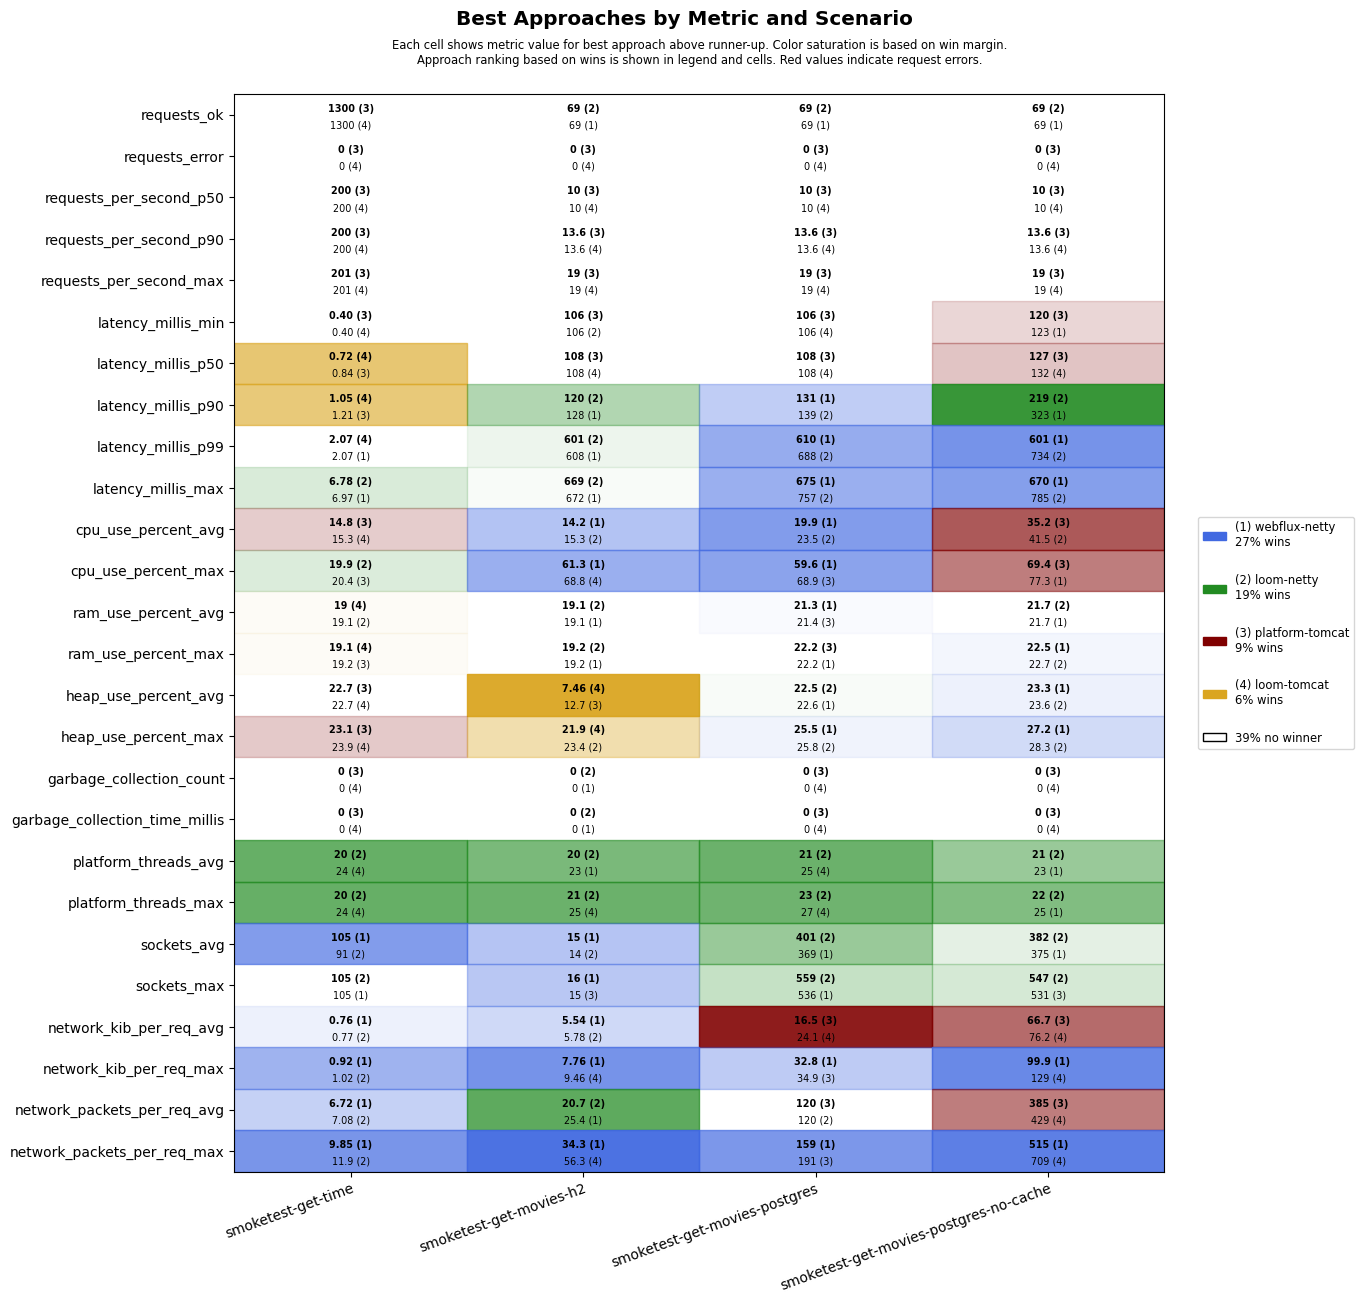

The data file committed next to this chart (first rows):
scenario, approach, requests_ok, requests_error, requests_per_second_p50, requests_per_second_p90, requests_per_second_max, latency_millis_min, latency_millis_p50, latency_millis_p90, latency_millis_p99, latency_millis_max, cpu_use_percent_avg, cpu_use_percent_max, ram_use_percent_avg, ram_use_percent_max, heap_use_percent_avg, heap_use_percent_max, garbage_collection_count, garbage_collection_time_millis, platform_threads_avg, platform_threads_max, sockets_avg, sockets_max
smoketest-get-time, platform-tomcat, 1300, 0, 200, 200, 201, 0.40, 0.84, 1.21, 2.77, 10.0, 14.8, 20.4, 19.2, 19.2, 22.7, 23.1, 0, 0, 90, 90, 5, 5
smoketest-get-time, loom-tomcat, 1300, 0, 200, 200, 201, 0.40, 0.72, 1.05, 2.07, 7.22, 15.3, 31.1, 19.0, 19.1, 22.7, 23.9, 0, 0, 24, 24, 5, 6
smoketest-get-time, loom-netty, 1300, 0, 200, 200, 201, 0.77, 1.19, 1.55, 2.47, 6.78, 15.9, 19.9, 19.1, 19.3, 23.2, 25.2, 0, 0, 20, 20, 91, 105
smoketest-get-time, webflux-netty, 1300, 0, 200, 200, 201, 0.50, 0.93, 1.32, 2.07, 6.97, 18.4, 22.0, 19.1, 19.2, 23.2, 25.0, 0, 0, 24, 24, 105, 105
smoketest-get-movies-h2, platform-tomcat, 68, 0, 10, 13.6, 19, 106, 108, 491, 1095, 1163, 19.0, 73.9, 19.5, 19.6, 12.7, 25.8, 3, 38, 34, 38, 6, 15
smoketest-get-movies-h2, loom-tomcat, 68, 0, 10, 13.6, 19, 107, 108, 507, 1108, 1166, 17.8, 68.8, 19.5, 19.5, 7.46, 21.9, 3, 43, 24, 25, 7, 15
smoketest-get-movies-h2, loom-netty, 69, 0, 10, 11.8, 16, 106, 108, 120, 601, 669, 15.3, 69.1, 19.1, 19.2, 21.5, 23.4, 0, 0, 20, 21, 14, 15
smoketest-get-movies-h2, webflux-netty, 69, 0, 10, 11.8, 16, 106, 108, 128, 608, 672, 14.2, 61.3, 19.1, 19.2, 21.9, 23.6, 0, 0, 23, 25, 15, 16
smoketest-get-movies-postgres, platform-tomcat, 68, 0, 10, 13.6, 19, 106, 108, 472, 1081, 1146, 24.2, 68.9, 21.4, 22.2, 24.8, 28.6, 0, 0, 36, 39, 337, 473
smoketest-get-movies-postgres, loom-tomcat, 67, 0, 10, 13.6, 19, 106, 108, 571, 1175, 1242, 25.3, 76.1, 21.7, 22.6, 24.6, 28.5, 0, 0, 25, 27, 368, 531
smoketest-get-movies-postgres, loom-netty, 69, 0, 10, 12.1, 17, 106, 108, 139, 688, 757, 23.5, 79.5, 21.7, 22.5, 22.5, 25.8, 0, 0, 21, 23, 401, 559
smoketest-get-movies-postgres, webflux-netty, 69, 0, 10, 11.8, 16, 106, 108, 131, 610, 675, 19.9, 59.6, 21.3, 22.2, 22.6, 25.5, 0, 0, 25, 27, 369, 536
smoketest-get-movies-postgres-no-cache, platform-tomcat, 66, 0, 10, 13.6, 19, 120, 127, 635, 1214, 1282, 35.2, 69.4, 21.9, 23.1, 24.9, 29.3, 0, 0, 35, 38, 370, 531
smoketest-get-movies-postgres-no-cache, loom-tomcat, 67, 0, 10, 13.6, 19, 126, 132, 582, 1188, 1238, 41.6, 79.5, 21.9, 23.1, 25.2, 29.8, 0, 0, 25, 26, 352, 512
smoketest-get-movies-postgres-no-cache, loom-netty, 69, 0, 10, 12.1, 17, 128, 137, 219, 734, 785, 41.5, 85.8, 21.7, 22.7, 23.6, 28.3, 0, 0, 21, 22, 382, 547
smoketest-get-movies-postgres-no-cache, webflux-netty, 69, 0, 10, 11.8, 16, 123, 136, 323, 601, 670, 42.4, 77.3, 21.7, 22.5, 23.3, 27.2, 0, 0, 23, 25, 375, 510
